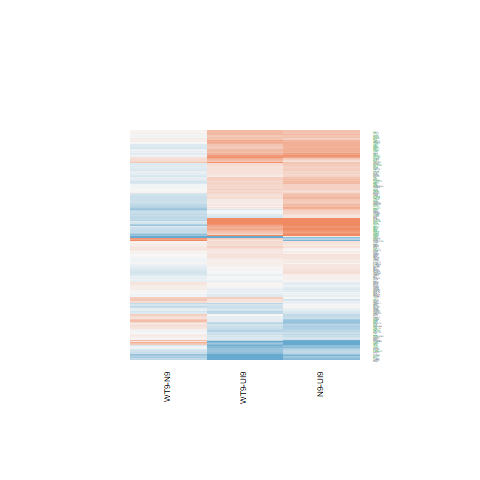

Data behind this chart, as committed beside it:
N9-UI9.logFC, N9-UI9.AveExpr, N9-UI9.t, N9-UI9.P.Value, N9-UI9.adj.P.Val, N9-UI9.B, WT9-UI9.logFC, WT9-UI9.AveExpr, WT9-UI9.t, WT9-UI9.P.Value, WT9-UI9.adj.P.Val, WT9-UI9.B, WT9-N9.logFC, WT9-N9.AveExpr, WT9-N9.t, WT9-N9.P.Value, WT9-N9.adj.P.Val, WT9-N9.B
-0.5759, 3.02, -2.923, 0.01092, 0.04111, -3.149, -0.4685, 3.02, -2.393, 0.03094, 0.09854, -4.032, 0.1074, 3.02, 0.5773, 0.5727, 0.8362, -5.612
0.8762, 6.837, 8.953, 3.02020305944409e-07, 1.88502328882545e-05, 6.909, 0.8257, 6.837, 8.422, 6.36237398804178e-07, 5.51659732615838e-05, 6.222, -0.05055, 6.837, -0.5615, 0.5831, 0.8402, -6.327
-1.065, 4.828, -4.623, 0.0003728, 0.003478, -0.1455, -0.587, 4.828, -2.658, 0.01846, 0.06846, -3.941, 0.4781, 4.828, 2.212, 0.0437, 0.3016, -4.018
0.6261, 6.9, 6.327, 1.6816935018071e-05, 0.0003565, 2.75, 0.557, 6.9, 5.622, 5.78368203401741e-05, 0.001286, 1.58, -0.06913, 6.9, -0.7568, 0.4614, 0.7649, -6.196
0.1831, 2.888, 0.7024, 0.4937, 0.6396, -6.37, 0.4652, 2.888, 1.806, 0.09205, 0.2116, -4.984, 0.2821, 2.888, 1.182, 0.2564, 0.6094, -5.126
-0.3959, 1.351, -1.265, 0.2262, 0.3721, -5.448, -0.4573, 1.351, -1.485, 0.1593, 0.3102, -5.084, -0.06138, 1.351, -0.2074, 0.8386, 0.9484, -5.371
0.1592, 6.124, 1.471, 0.163, 0.2965, -6.238, -0.02056, 6.124, -0.1901, 0.8519, 0.9151, -7.173, -0.1797, 6.124, -1.786, 0.09527, 0.405, -4.913
-0.2315, 3.906, -1.446, 0.1696, 0.3051, -5.919, 0.1784, 3.906, 1.127, 0.2784, 0.4493, -6.202, 0.4099, 3.906, 2.774, 0.01467, 0.1956, -2.987
0.331, 5.17, 2.733, 0.01592, 0.05429, -3.984, 0.2271, 5.17, 1.867, 0.08255, 0.1958, -5.398, -0.1039, 5.17, -0.928, 0.3688, 0.7032, -5.851
-0.3755, 2.797, -1.409, 0.1802, 0.3185, -5.633, -0.0005878, 2.797, -0.002287, 0.9982, 0.9991, -6.526, 0.3749, 2.797, 1.514, 0.1518, 0.4904, -4.726
-0.4569, 5.344, -3.771, 0.001992, 0.01179, -1.949, -0.2587, 5.344, -2.15, 0.04913, 0.1363, -4.951, 0.1982, 5.344, 1.752, 0.1012, 0.4158, -4.854
0.2554, 2.539, 1.159, 0.2653, 0.4158, -5.901, 0.5045, 2.539, 2.37, 0.03234, 0.1014, -4.023, 0.2491, 2.539, 1.239, 0.2351, 0.5894, -5.03
0.7933, 5.481, 6.484, 1.28955196016491e-05, 0.0002969, 3.153, 0.6408, 5.481, 5.167, 0.000133, 0.00226, 0.8706, -0.1525, 5.481, -1.365, 0.1934, 0.5443, -5.438
0.63, 5.491, 4.849, 0.0002416, 0.002527, 0.1278, 0.4626, 5.491, 3.541, 0.003158, 0.01986, -2.353, -0.1674, 5.491, -1.402, 0.1821, 0.5295, -5.408
0.504, 8.174, 5.187, 0.000128, 0.001552, 0.5965, 0.377, 8.174, 3.88, 0.001601, 0.01231, -1.866, -0.127, 8.174, -1.411, 0.1796, 0.5266, -5.579
0.2325, 5.036, 1.749, 0.1017, 0.2113, -5.671, 0.2582, 5.036, 1.953, 0.07068, 0.1751, -5.236, 0.02576, 5.036, 0.2099, 0.8367, 0.9478, -6.229
0.1535, 2.418, 0.5159, 0.6138, 0.7377, -6.39, -0.2224, 2.418, -0.7313, 0.4764, 0.6425, -6.117, -0.3759, 2.418, -1.346, 0.1991, 0.5497, -4.86
0.2111, 5.759, 1.439, 0.1716, 0.3078, -6.245, 0.1498, 5.759, 1.019, 0.3249, 0.4989, -6.62, -0.0613, 5.759, -0.4512, 0.6586, 0.8756, -6.271
-0.4966, 6.661, -4.998, 0.0001824, 0.002041, 0.3296, -0.3222, 6.661, -3.272, 0.005424, 0.02897, -2.993, 0.1745, 6.661, 1.884, 0.07996, 0.3799, -4.795
0.1157, 3.548, 0.6207, 0.5445, 0.6822, -6.618, 0.07303, 3.548, 0.3928, 0.7003, 0.8171, -6.622, -0.04272, 3.548, -0.2467, 0.8086, 0.9383, -5.905
0.5072, 6.305, 5.189, 0.0001276, 0.001549, 0.7124, 0.4869, 6.305, 4.994, 0.0001839, 0.002801, 0.4411, -0.02028, 6.305, -0.225, 0.8251, 0.9424, -6.41
0.4629, 5.992, 3.443, 0.003843, 0.01894, -2.712, 0.2285, 5.992, 1.691, 0.1124, 0.2431, -5.793, -0.2344, 5.992, -1.884, 0.07999, 0.3799, -4.76
0.1571, 7.046, 1.437, 0.1721, 0.3084, -6.368, -0.1556, 7.046, -1.422, 0.1765, 0.3321, -6.268, -0.3128, 7.046, -3.075, 0.008045, 0.1493, -2.72
0.1427, 6.332, 0.8246, 0.4231, 0.5763, -6.979, 0.2444, 6.332, 1.422, 0.1764, 0.3321, -6.213, 0.1018, 6.332, 0.6354, 0.5352, 0.8167, -6.226
1.26, 6.159, 10.59, 3.68846745118421e-08, 3.89846778782098e-06, 9.108, 1.007, 6.159, 8.407, 6.49172111546629e-07, 5.5294189265854e-05, 6.242, -0.253, 6.159, -2.333, 0.03468, 0.2731, -4.043
-0.2629, 6.01, -2.632, 0.01943, 0.06278, -4.292, -0.211, 6.01, -2.114, 0.05255, 0.1427, -5.112, 0.05185, 6.01, 0.5572, 0.586, 0.841, -6.233
0.2885, 4.806, 2.038, 0.06043, 0.1457, -5.162, 0.195, 4.806, 1.38, 0.1886, 0.3476, -6.033, -0.09348, 4.806, -0.7139, 0.4867, 0.7796, -5.949
0.1854, 5.175, 1.367, 0.1928, 0.3328, -6.24, 0.02029, 5.175, 0.1497, 0.8831, 0.9336, -7.042, -0.1651, 5.175, -1.309, 0.2111, 0.5642, -5.44
0.4593, 3.89, 2.969, 0.009949, 0.03835, -3.288, 0.3627, 3.89, 2.357, 0.03314, 0.1034, -4.328, -0.09655, 3.89, -0.679, 0.508, 0.7975, -5.81
0.397, 3.796, 2.206, 0.0442, 0.116, -4.706, 0.1271, 3.796, 0.6961, 0.4975, 0.6594, -6.536, -0.2699, 3.796, -1.618, 0.1275, 0.4562, -4.827
0.1727, 6.188, 1.194, 0.2518, 0.4007, -6.602, 0.05388, 6.188, 0.3726, 0.7149, 0.8282, -7.132, -0.1188, 6.188, -0.8849, 0.3908, 0.7206, -6.027
0.03342, 3.412, 0.1326, 0.8964, 0.9378, -6.798, -0.07745, 3.412, -0.3063, 0.7638, 0.8612, -6.636, -0.1109, 3.412, -0.4715, 0.6444, 0.868, -5.811
0.4377, 6.694, 3.111, 0.007488, 0.03114, -3.44, 0.1383, 6.694, 0.9793, 0.3437, 0.518, -6.758, -0.2994, 6.694, -2.295, 0.03733, 0.2802, -4.14
-0.001209, 3.188, -0.005326, 0.9958, 0.997, -6.723, 0.1274, 3.188, 0.5685, 0.5785, 0.7266, -6.449, 0.1286, 3.188, 0.6112, 0.5507, 0.8248, -5.667
0.2471, 4.46, 1.813, 0.0909, 0.1947, -5.491, 0.003453, 4.46, 0.02505, 0.9804, 0.9895, -6.929, -0.2436, 4.46, -1.921, 0.0748, 0.3716, -4.492
0.5238, 5.138, 3.899, 0.001542, 0.009843, -1.677, 0.5572, 5.138, 4.164, 0.0009125, 0.008399, -1.047, 0.03341, 5.138, 0.2715, 0.7899, 0.9282, -6.25
0.01224, 6.007, 0.1193, 0.9067, 0.9442, -7.285, 0.3964, 6.007, 3.875, 0.001617, 0.01241, -1.727, 0.3842, 6.007, 4.06, 0.001121, 0.05978, -0.7667
0.0667, 5.33, 0.5498, 0.5909, 0.7211, -7.043, -0.02422, 5.33, -0.1989, 0.8452, 0.9113, -7.058, -0.09092, 5.33, -0.8056, 0.4336, 0.7473, -5.973
-0.0675, 5.469, -0.5504, 0.5905, 0.7207, -7.079, -0.1434, 5.469, -1.173, 0.26, 0.4288, -6.423, -0.0759, 5.469, -0.6643, 0.5171, 0.8051, -6.11
-0.1753, 0.4146, -0.4677, 0.647, 0.7637, -5.928, -0.4183, 0.4146, -1.093, 0.2926, 0.4646, -5.338, -0.2431, 0.4146, -0.6837, 0.5051, 0.7952, -5.06
-0.1091, 6.631, -1.052, 0.3101, 0.4645, -6.793, -0.1579, 6.631, -1.524, 0.1494, 0.2967, -6.097, -0.04874, 6.631, -0.505, 0.6212, 0.8581, -6.324
-0.1269, 5.503, -1.143, 0.272, 0.4228, -6.56, -0.08759, 5.503, -0.7995, 0.4371, 0.6095, -6.787, 0.03934, 5.503, 0.3805, 0.7091, 0.8963, -6.249
0.2755, 6.799, 2.837, 0.01294, 0.04655, -3.979, 0.1427, 6.799, 1.47, 0.1631, 0.3146, -6.189, -0.1328, 6.799, -1.475, 0.1618, 0.5044, -5.422
0.5477, 6.916, 4.757, 0.0002884, 0.002866, -0.1736, 0.3445, 6.916, 2.984, 0.009649, 0.04334, -3.584, -0.2032, 6.916, -1.907, 0.07675, 0.3762, -4.799
-0.4407, 0.004267, -0.8043, 0.4344, 0.5859, -5.529, -0.7254, 0.004267, -1.3, 0.214, 0.3772, -4.955, -0.2847, 0.004267, -0.546, 0.5935, 0.8439, -4.992
0.07082, 5.012, 0.4445, 0.6633, 0.7749, -7.051, -0.004389, 5.012, -0.02747, 0.9785, 0.9888, -7.032, -0.07521, 5.012, -0.5077, 0.6194, 0.858, -6.125
-0.1189, 5.778, -0.8789, 0.3939, 0.5487, -6.871, 0.1168, 5.778, 0.8656, 0.401, 0.5752, -6.766, 0.2357, 5.778, 1.881, 0.08045, 0.3799, -4.736
0.4401, 6.405, 4.367, 0.0006121, 0.005036, -0.9022, 0.655, 6.405, 6.488, 1.28101920503293e-05, 0.0004438, 3.162, 0.2149, 6.405, 2.316, 0.03583, 0.2759, -4.084
0.3167, 4.017, 2.032, 0.06115, 0.1468, -5.04, -0.02378, 4.017, -0.1504, 0.8826, 0.9331, -6.815, -0.3405, 4.017, -2.344, 0.03398, 0.2701, -3.732
0.2971, 7.61, 2.211, 0.04373, 0.1151, -5.188, -0.009946, 7.61, -0.07396, 0.9421, 0.968, -7.305, -0.307, 7.61, -2.461, 0.02713, 0.246, -3.892
0.1312, -1.693, 0.1692, 0.868, 0.9195, -5.671, -1.055, -1.693, -1.175, 0.2593, 0.428, -4.882, -1.186, -1.693, -1.505, 0.154, 0.4937, -4.398
-1.394, 0.9911, -3.359, 0.004548, 0.0215, -1.914, -0.7673, 0.9911, -1.973, 0.06807, 0.1706, -4.267, 0.6264, 0.9911, 1.598, 0.1318, 0.4634, -4.349
0.4717, 5.773, 4.001, 0.001259, 0.008477, -1.57, 0.3495, 5.773, 2.956, 0.01022, 0.04503, -3.536, -0.1222, 5.773, -1.123, 0.2798, 0.6305, -5.757
-0.3574, 0.9062, -1.027, 0.3214, 0.4763, -5.662, -0.627, 0.9062, -1.721, 0.1069, 0.2345, -4.676, -0.2696, 0.9062, -0.8064, 0.4332, 0.7473, -5.08
1.002, 3.672, 5.884, 3.62604512402961e-05, 0.0006251, 2.325, 0.3124, 3.672, 1.753, 0.1011, 0.2256, -5.281, -0.6899, 3.672, -4.412, 0.0005613, 0.04541, -0.02382
-0.7228, 3.013, -3.228, 0.005923, 0.02613, -2.601, -0.9208, 3.013, -4.111, 0.001012, 0.008922, -0.7842, -0.198, 3.013, -0.9244, 0.3706, 0.705, -5.402
0.4664, 5.615, 4.277, 0.0007309, 0.005774, -0.9877, 0.4332, 5.615, 3.979, 0.001315, 0.01069, -1.474, -0.03315, 5.615, -0.3304, 0.7459, 0.9092, -6.295
0.4305, 7.028, 4.077, 0.001083, 0.007608, -1.526, 0.2629, 7.028, 2.483, 0.02598, 0.08685, -4.545, -0.1677, 7.028, -1.714, 0.108, 0.4283, -5.1
0.6218, 1.302, 1.907, 0.07679, 0.1727, -4.56, 0.6938, 1.302, 2.188, 0.04574, 0.1302, -4.039, 0.07194, 1.302, 0.2433, 0.8113, 0.9391, -5.391
-0.2688, 6.767, -2.275, 0.03876, 0.1049, -5.008, 0.1975, 6.767, 1.692, 0.1123, 0.2429, -5.864, 0.4663, 6.767, 4.26, 0.0007548, 0.05061, -0.4185
... 157 more rows
